Run: headless pygame with SDL's dummy video driver; simulated clock (each Clock.tick advances the game by its frame time, no real sleeping); random seed 0; keys injected as events and as key.get_pressed() state; mouse plan: one left click at the window centre at the start of phase 2, then a move to the lower-right quarter at the start of phase 3.
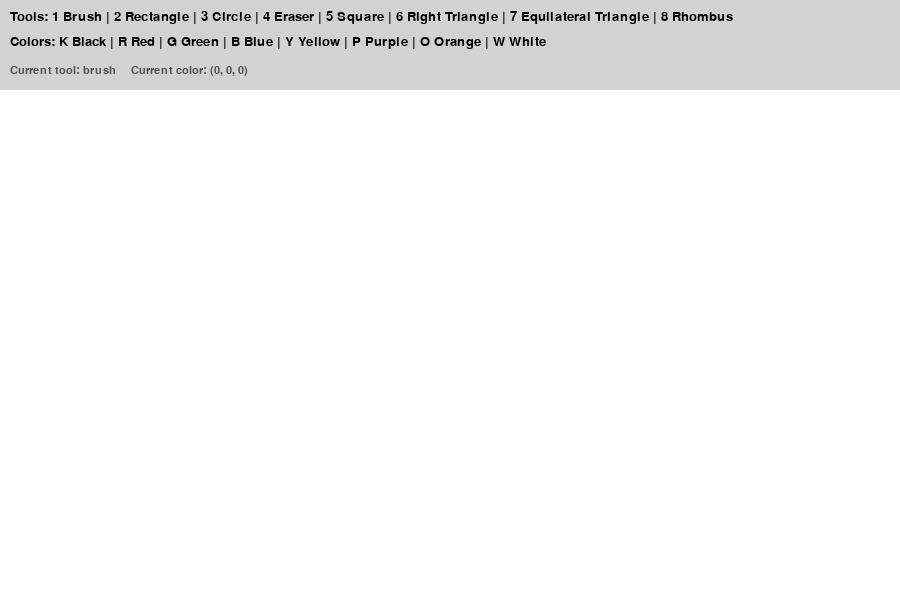
Frame 1 of 4 · flips 1–60 · no input
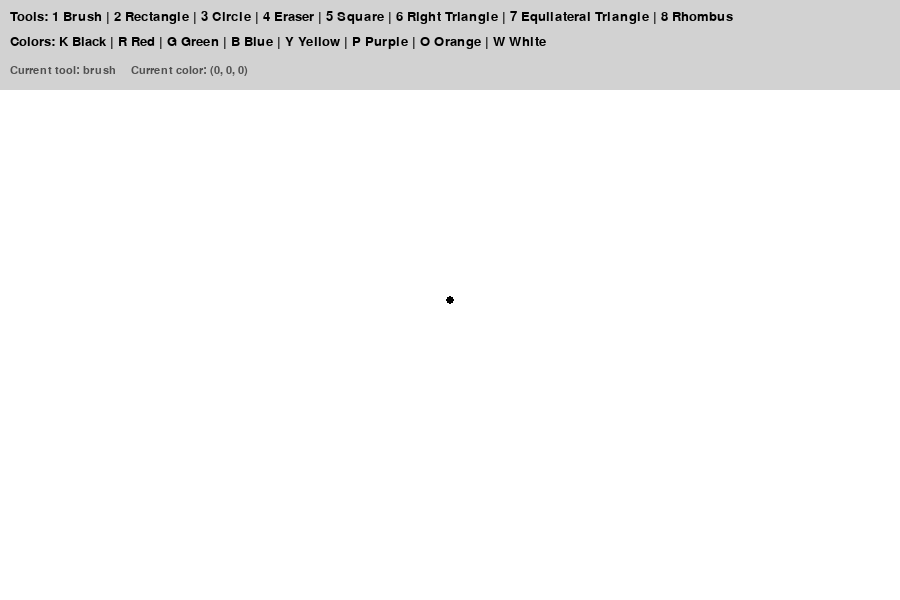
Frame 2 of 4 · flips 61–180 · clicked the window centre · tapped SPACE, RETURN · held RIGHT (→), D
Frame 3 of 4 · flips 181–300 · moved the mouse to the lower-right quarter · held DOWN (↓), S · screen unchanged from frame 2, image omitted
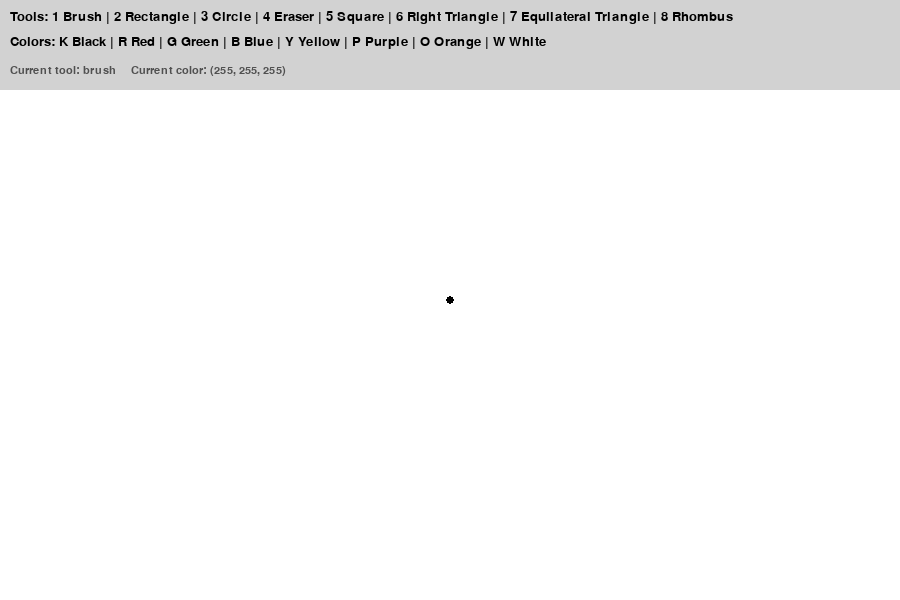
Frame 4 of 4 · flips 301–420 · held LEFT (←), A, UP (↑), W

The pygame program that drew these frames:

import pygame
import math

pygame.init()

# -------------------- SCREEN SETTINGS --------------------

WIDTH, HEIGHT = 900, 600
TOOLBAR_HEIGHT = 90

screen = pygame.display.set_mode((WIDTH, HEIGHT))
pygame.display.set_caption("Paint Project")

clock = pygame.time.Clock()

# -------------------- COLORS --------------------

WHITE = (255, 255, 255)
BLACK = (0, 0, 0)
GRAY = (210, 210, 210)
DARK_GRAY = (80, 80, 80)

RED = (255, 0, 0)
GREEN = (0, 180, 0)
BLUE = (0, 0, 255)
YELLOW = (255, 220, 0)
PURPLE = (160, 60, 200)
ORANGE = (255, 140, 0)

# Dictionary for color selection
COLORS = {
    "K": BLACK,
    "R": RED,
    "G": GREEN,
    "B": BLUE,
    "Y": YELLOW,
    "P": PURPLE,
    "O": ORANGE,
    "W": WHITE,
}

# -------------------- CANVAS --------------------

# The canvas is a separate surface where all drawings are saved
canvas = pygame.Surface((WIDTH, HEIGHT - TOOLBAR_HEIGHT))
canvas.fill(WHITE)

# -------------------- GAME VARIABLES --------------------

current_color = BLACK
current_tool = "brush"

brush_size = 8
eraser_size = 30
shape_width = 3

drawing = False
start_pos = None
last_pos = None

font = pygame.font.SysFont("Arial", 20)
small_font = pygame.font.SysFont("Arial", 16)


# -------------------- HELPER FUNCTIONS --------------------

def is_inside_canvas(pos):
    """Check if the mouse position is inside the drawing area."""
    x, y = pos
    return 0 <= x < WIDTH and TOOLBAR_HEIGHT <= y < HEIGHT


def to_canvas_pos(pos):
    """Convert screen coordinates to canvas coordinates."""
    x, y = pos
    return x, y - TOOLBAR_HEIGHT


def get_rect(start, end):
    """Create a rectangle from two points."""
    x1, y1 = start
    x2, y2 = end

    left = min(x1, x2)
    top = min(y1, y2)
    width = abs(x2 - x1)
    height = abs(y2 - y1)

    return pygame.Rect(left, top, width, height)


def get_square_rect(start, end):
    """Create a square from two points."""
    x1, y1 = start
    x2, y2 = end

    dx = x2 - x1
    dy = y2 - y1

    # The side of a square must be equal in width and height
    side = max(abs(dx), abs(dy))

    if dx < 0:
        x2 = x1 - side
    else:
        x2 = x1 + side

    if dy < 0:
        y2 = y1 - side
    else:
        y2 = y1 + side

    return get_rect(start, (x2, y2))


def draw_smooth_line(surface, start, end, color, size):
    """Draw a smooth brush line between two points."""
    pygame.draw.line(surface, color, start, end, size)
    pygame.draw.circle(surface, color, start, size // 2)
    pygame.draw.circle(surface, color, end, size // 2)


def draw_shape(surface, tool, start, end, color):
    """Draw the selected shape on the surface."""

    if tool == "rectangle":
        rect = get_rect(start, end)
        pygame.draw.rect(surface, color, rect, shape_width)

    elif tool == "circle":
        # The first point is the center, the second point gives the radius
        x1, y1 = start
        x2, y2 = end
        radius = int(math.sqrt((x2 - x1) ** 2 + (y2 - y1) ** 2))

        if radius > 0:
            pygame.draw.circle(surface, color, start, radius, shape_width)

    elif tool == "square":
        rect = get_square_rect(start, end)
        pygame.draw.rect(surface, color, rect, shape_width)

    elif tool == "right_triangle":
        x1, y1 = start
        x2, y2 = end

        # Three points form a right triangle
        points = [
            (x1, y1),
            (x1, y2),
            (x2, y2)
        ]

        pygame.draw.polygon(surface, color, points, shape_width)

    elif tool == "equilateral_triangle":
        x1, y1 = start
        x2, y2 = end

        dx = x2 - x1
        dy = y2 - y1

        # Rotate the base vector by 60 degrees to get the third point
        angle = math.radians(60)

        x3 = x1 + dx * math.cos(angle) - dy * math.sin(angle)
        y3 = y1 + dx * math.sin(angle) + dy * math.cos(angle)

        points = [
            (x1, y1),
            (x2, y2),
            (int(x3), int(y3))
        ]

        pygame.draw.polygon(surface, color, points, shape_width)

    elif tool == "rhombus":
        rect = get_rect(start, end)

        # A rhombus can be drawn using the middle points of a rectangle
        points = [
            (rect.centerx, rect.top),
            (rect.right, rect.centery),
            (rect.centerx, rect.bottom),
            (rect.left, rect.centery)
        ]

        pygame.draw.polygon(surface, color, points, shape_width)


def draw_toolbar():
    """Draw the toolbar with instructions."""

    pygame.draw.rect(screen, GRAY, (0, 0, WIDTH, TOOLBAR_HEIGHT))

    tool_text = (
        "Tools: 1 Brush | 2 Rectangle | 3 Circle | 4 Eraser | "
        "5 Square | 6 Right Triangle | 7 Equilateral Triangle | 8 Rhombus"
    )

    color_text = "Colors: K Black | R Red | G Green | B Blue | Y Yellow | P Purple | O Orange | W White"

    info_text = f"Current tool: {current_tool}     Current color: {current_color}"

    screen.blit(font.render(tool_text, True, BLACK), (10, 10))
    screen.blit(font.render(color_text, True, BLACK), (10, 35))
    screen.blit(small_font.render(info_text, True, DARK_GRAY), (10, 65))


# -------------------- MAIN LOOP --------------------

running = True

while running:
    # Draw background and canvas
    screen.fill(WHITE)

    # Create preview canvas for shapes while dragging
    preview_canvas = canvas.copy()

    if drawing and start_pos is not None and current_tool not in ["brush", "eraser"]:
        mouse_pos = pygame.mouse.get_pos()

        if is_inside_canvas(mouse_pos):
            current_pos = to_canvas_pos(mouse_pos)
            draw_shape(preview_canvas, current_tool, start_pos, current_pos, current_color)

    # Show canvas
    screen.blit(preview_canvas, (0, TOOLBAR_HEIGHT))

    # Draw toolbar
    draw_toolbar()

    # -------------------- EVENTS --------------------

    for event in pygame.event.get():

        if event.type == pygame.QUIT:
            running = False

        # Keyboard controls
        if event.type == pygame.KEYDOWN:

            # Exit program
            if event.key == pygame.K_ESCAPE:
                running = False

            # Clear canvas
            elif event.key == pygame.K_c:
                canvas.fill(WHITE)

            # Tool selection
            elif event.key == pygame.K_1:
                current_tool = "brush"

            elif event.key == pygame.K_2:
                current_tool = "rectangle"

            elif event.key == pygame.K_3:
                current_tool = "circle"

            elif event.key == pygame.K_4:
                current_tool = "eraser"

            elif event.key == pygame.K_5:
                current_tool = "square"

            elif event.key == pygame.K_6:
                current_tool = "right_triangle"

            elif event.key == pygame.K_7:
                current_tool = "equilateral_triangle"

            elif event.key == pygame.K_8:
                current_tool = "rhombus"

            # Color selection
            elif event.key == pygame.K_k:
                current_color = BLACK

            elif event.key == pygame.K_r:
                current_color = RED

            elif event.key == pygame.K_g:
                current_color = GREEN

            elif event.key == pygame.K_b:
                current_color = BLUE

            elif event.key == pygame.K_y:
                current_color = YELLOW

            elif event.key == pygame.K_p:
                current_color = PURPLE

            elif event.key == pygame.K_o:
                current_color = ORANGE

            elif event.key == pygame.K_w:
                current_color = WHITE

            # Increase brush size
            elif event.key == pygame.K_EQUALS or event.key == pygame.K_PLUS:
                brush_size += 1
                eraser_size += 1

            # Decrease brush size
            elif event.key == pygame.K_MINUS:
                brush_size = max(1, brush_size - 1)
                eraser_size = max(5, eraser_size - 1)

        # Mouse button pressed
        if event.type == pygame.MOUSEBUTTONDOWN:
            if event.button == 1 and is_inside_canvas(event.pos):
                drawing = True
                start_pos = to_canvas_pos(event.pos)
                last_pos = start_pos

                # Draw one dot immediately for brush or eraser
                if current_tool == "brush":
                    pygame.draw.circle(canvas, current_color, start_pos, brush_size // 2)

                elif current_tool == "eraser":
                    pygame.draw.circle(canvas, WHITE, start_pos, eraser_size // 2)

        # Mouse movement
        if event.type == pygame.MOUSEMOTION:
            if drawing and is_inside_canvas(event.pos):
                current_pos = to_canvas_pos(event.pos)

                # Brush draws while mouse is moving
                if current_tool == "brush":
                    draw_smooth_line(canvas, last_pos, current_pos, current_color, brush_size)
                    last_pos = current_pos

                # Eraser draws white color
                elif current_tool == "eraser":
                    draw_smooth_line(canvas, last_pos, current_pos, WHITE, eraser_size)
                    last_pos = current_pos

        # Mouse button released
        if event.type == pygame.MOUSEBUTTONUP:
            if event.button == 1 and drawing:
                if is_inside_canvas(event.pos):
                    end_pos = to_canvas_pos(event.pos)

                    # Finalize shape on the canvas
                    if current_tool not in ["brush", "eraser"]:
                        draw_shape(canvas, current_tool, start_pos, end_pos, current_color)

                drawing = False
                start_pos = None
                last_pos = None

    pygame.display.flip()
    clock.tick(60)

pygame.quit()
